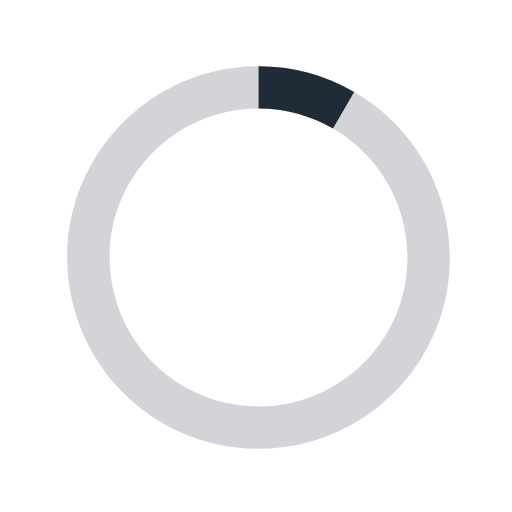
t = 0.00 s
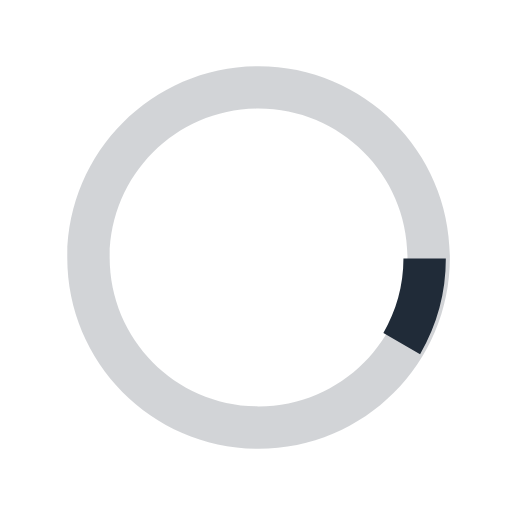
t = 0.13 s
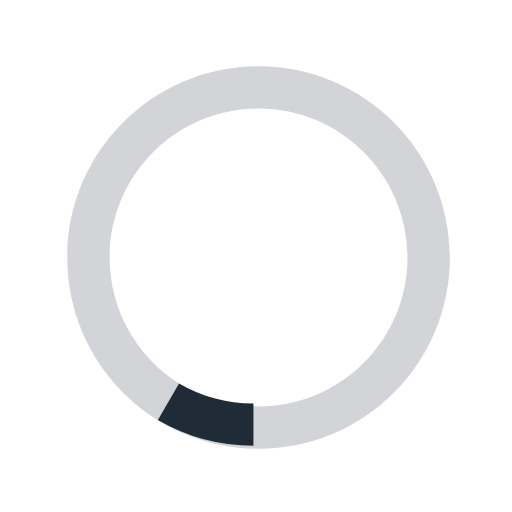
t = 0.25 s
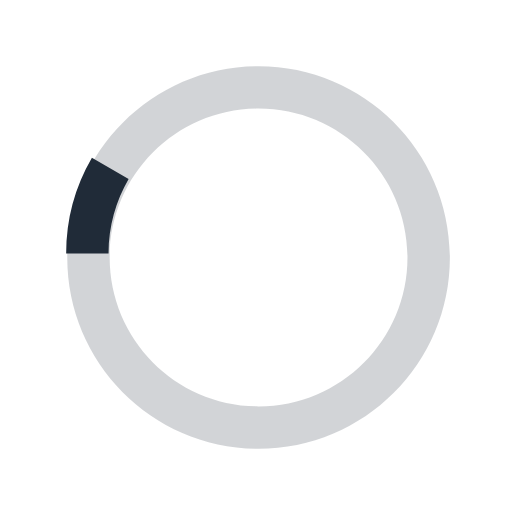
t = 0.38 s

The animated SVG that drew these frames (rendered in a browser with its animation timeline set to each time). Animation: 1 SMIL element (animateTransform=1); one cycle of 0.50 s, repeats indefinitely.

<svg xmlns="http://www.w3.org/2000/svg" xml:space="preserve" width="40" height="40" viewBox="0 0 40 40"><path fill="#202b38" d="M20.201 5.169c-8.254 0-14.946 6.692-14.946 14.946 0 8.255 6.692 14.946 14.946 14.946s14.946-6.691 14.946-14.946c-.001-8.254-6.692-14.946-14.946-14.946m0 26.58c-6.425 0-11.634-5.208-11.634-11.634 0-6.425 5.209-11.634 11.634-11.634s11.633 5.209 11.633 11.634-5.208 11.634-11.633 11.634" opacity=".2"/><path fill="#202b38" d="m26.013 10.047 1.654-2.866a14.86 14.86 0 0 0-7.466-2.012v3.312c2.119 0 4.1.576 5.812 1.566"><animateTransform attributeName="transform" attributeType="xml" dur="0.5s" from="0 20 20" repeatCount="indefinite" to="360 20 20" type="rotate"/></path></svg>
